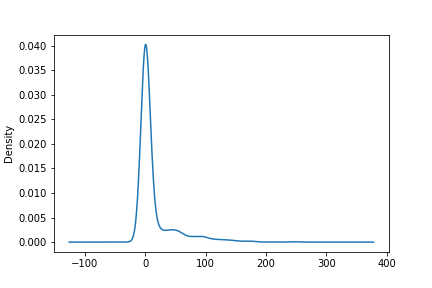

Data behind this chart, as committed beside it:
count	1287.0
mean	13.74
std	32.08
min	0.0
25%	0.0
50%	0.0
75%	5.0
max	252.0
